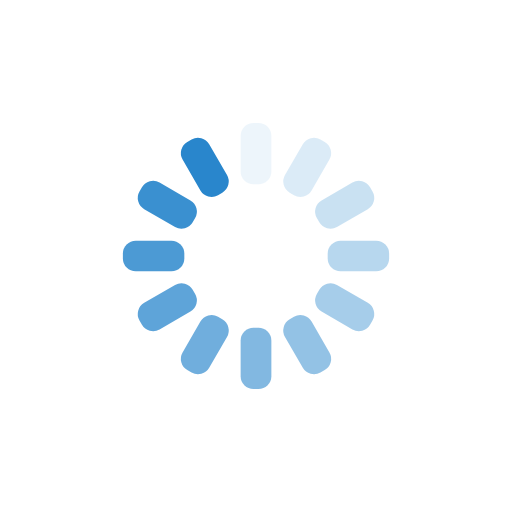
t = 0.00 s
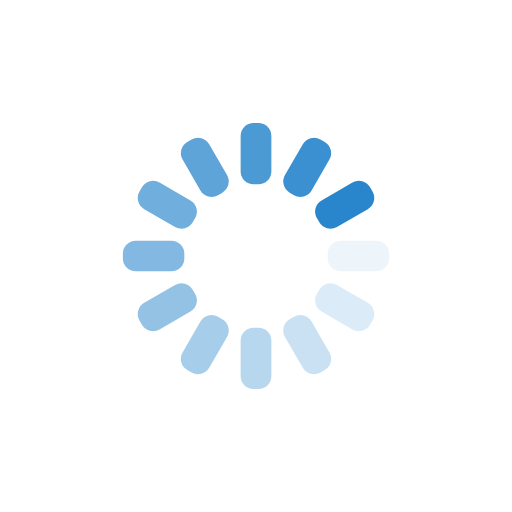
t = 0.25 s
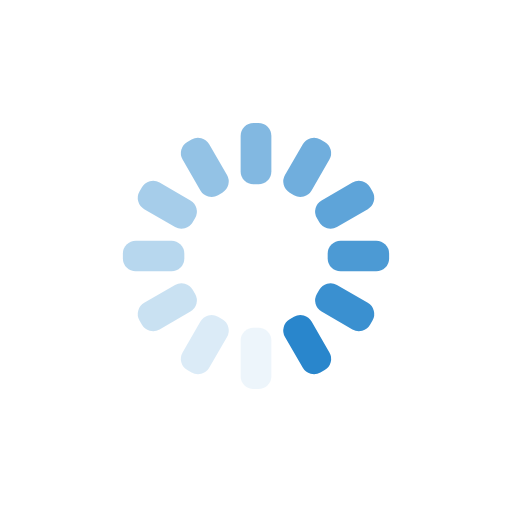
t = 0.50 s
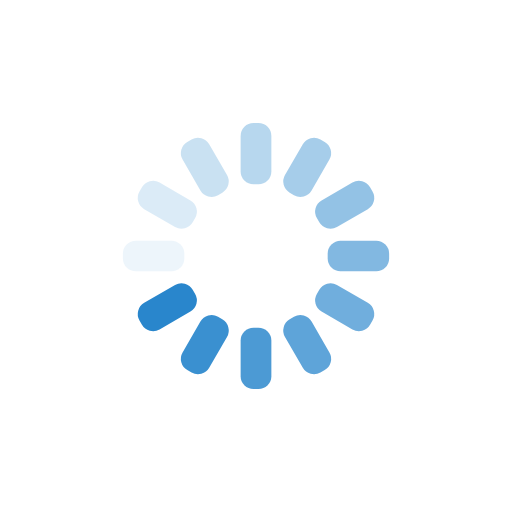
t = 0.75 s

The animated SVG that drew these frames (rendered in a browser with its animation timeline set to each time). Animation: 12 SMIL elements (animate=12); one cycle of 1.00 s, repeats indefinitely.

<svg xmlns="http://www.w3.org/2000/svg" xmlns:xlink="http://www.w3.org/1999/xlink" style="margin:auto;background:transparent;display:block;" width="200px" height="200px" viewBox="0 0 100 100" preserveAspectRatio="xMidYMid">
<g transform="rotate(0 50 50)">
  <rect x="47" y="24" rx="2.52" ry="2.52" width="6" height="12" fill="#2986cc">
    <animate attributeName="opacity" values="1;0" keyTimes="0;1" dur="1s" begin="-0.9166666666666666s" repeatCount="indefinite"></animate>
  </rect>
</g><g transform="rotate(30 50 50)">
  <rect x="47" y="24" rx="2.52" ry="2.52" width="6" height="12" fill="#2986cc">
    <animate attributeName="opacity" values="1;0" keyTimes="0;1" dur="1s" begin="-0.8333333333333334s" repeatCount="indefinite"></animate>
  </rect>
</g><g transform="rotate(60 50 50)">
  <rect x="47" y="24" rx="2.52" ry="2.52" width="6" height="12" fill="#2986cc">
    <animate attributeName="opacity" values="1;0" keyTimes="0;1" dur="1s" begin="-0.75s" repeatCount="indefinite"></animate>
  </rect>
</g><g transform="rotate(90 50 50)">
  <rect x="47" y="24" rx="2.52" ry="2.52" width="6" height="12" fill="#2986cc">
    <animate attributeName="opacity" values="1;0" keyTimes="0;1" dur="1s" begin="-0.6666666666666666s" repeatCount="indefinite"></animate>
  </rect>
</g><g transform="rotate(120 50 50)">
  <rect x="47" y="24" rx="2.52" ry="2.52" width="6" height="12" fill="#2986cc">
    <animate attributeName="opacity" values="1;0" keyTimes="0;1" dur="1s" begin="-0.5833333333333334s" repeatCount="indefinite"></animate>
  </rect>
</g><g transform="rotate(150 50 50)">
  <rect x="47" y="24" rx="2.52" ry="2.52" width="6" height="12" fill="#2986cc">
    <animate attributeName="opacity" values="1;0" keyTimes="0;1" dur="1s" begin="-0.5s" repeatCount="indefinite"></animate>
  </rect>
</g><g transform="rotate(180 50 50)">
  <rect x="47" y="24" rx="2.52" ry="2.52" width="6" height="12" fill="#2986cc">
    <animate attributeName="opacity" values="1;0" keyTimes="0;1" dur="1s" begin="-0.4166666666666667s" repeatCount="indefinite"></animate>
  </rect>
</g><g transform="rotate(210 50 50)">
  <rect x="47" y="24" rx="2.52" ry="2.52" width="6" height="12" fill="#2986cc">
    <animate attributeName="opacity" values="1;0" keyTimes="0;1" dur="1s" begin="-0.3333333333333333s" repeatCount="indefinite"></animate>
  </rect>
</g><g transform="rotate(240 50 50)">
  <rect x="47" y="24" rx="2.52" ry="2.52" width="6" height="12" fill="#2986cc">
    <animate attributeName="opacity" values="1;0" keyTimes="0;1" dur="1s" begin="-0.25s" repeatCount="indefinite"></animate>
  </rect>
</g><g transform="rotate(270 50 50)">
  <rect x="47" y="24" rx="2.52" ry="2.52" width="6" height="12" fill="#2986cc">
    <animate attributeName="opacity" values="1;0" keyTimes="0;1" dur="1s" begin="-0.16666666666666666s" repeatCount="indefinite"></animate>
  </rect>
</g><g transform="rotate(300 50 50)">
  <rect x="47" y="24" rx="2.52" ry="2.52" width="6" height="12" fill="#2986cc">
    <animate attributeName="opacity" values="1;0" keyTimes="0;1" dur="1s" begin="-0.08333333333333333s" repeatCount="indefinite"></animate>
  </rect>
</g><g transform="rotate(330 50 50)">
  <rect x="47" y="24" rx="2.52" ry="2.52" width="6" height="12" fill="#2986cc">
    <animate attributeName="opacity" values="1;0" keyTimes="0;1" dur="1s" begin="0s" repeatCount="indefinite"></animate>
  </rect>
</g>
</svg>
